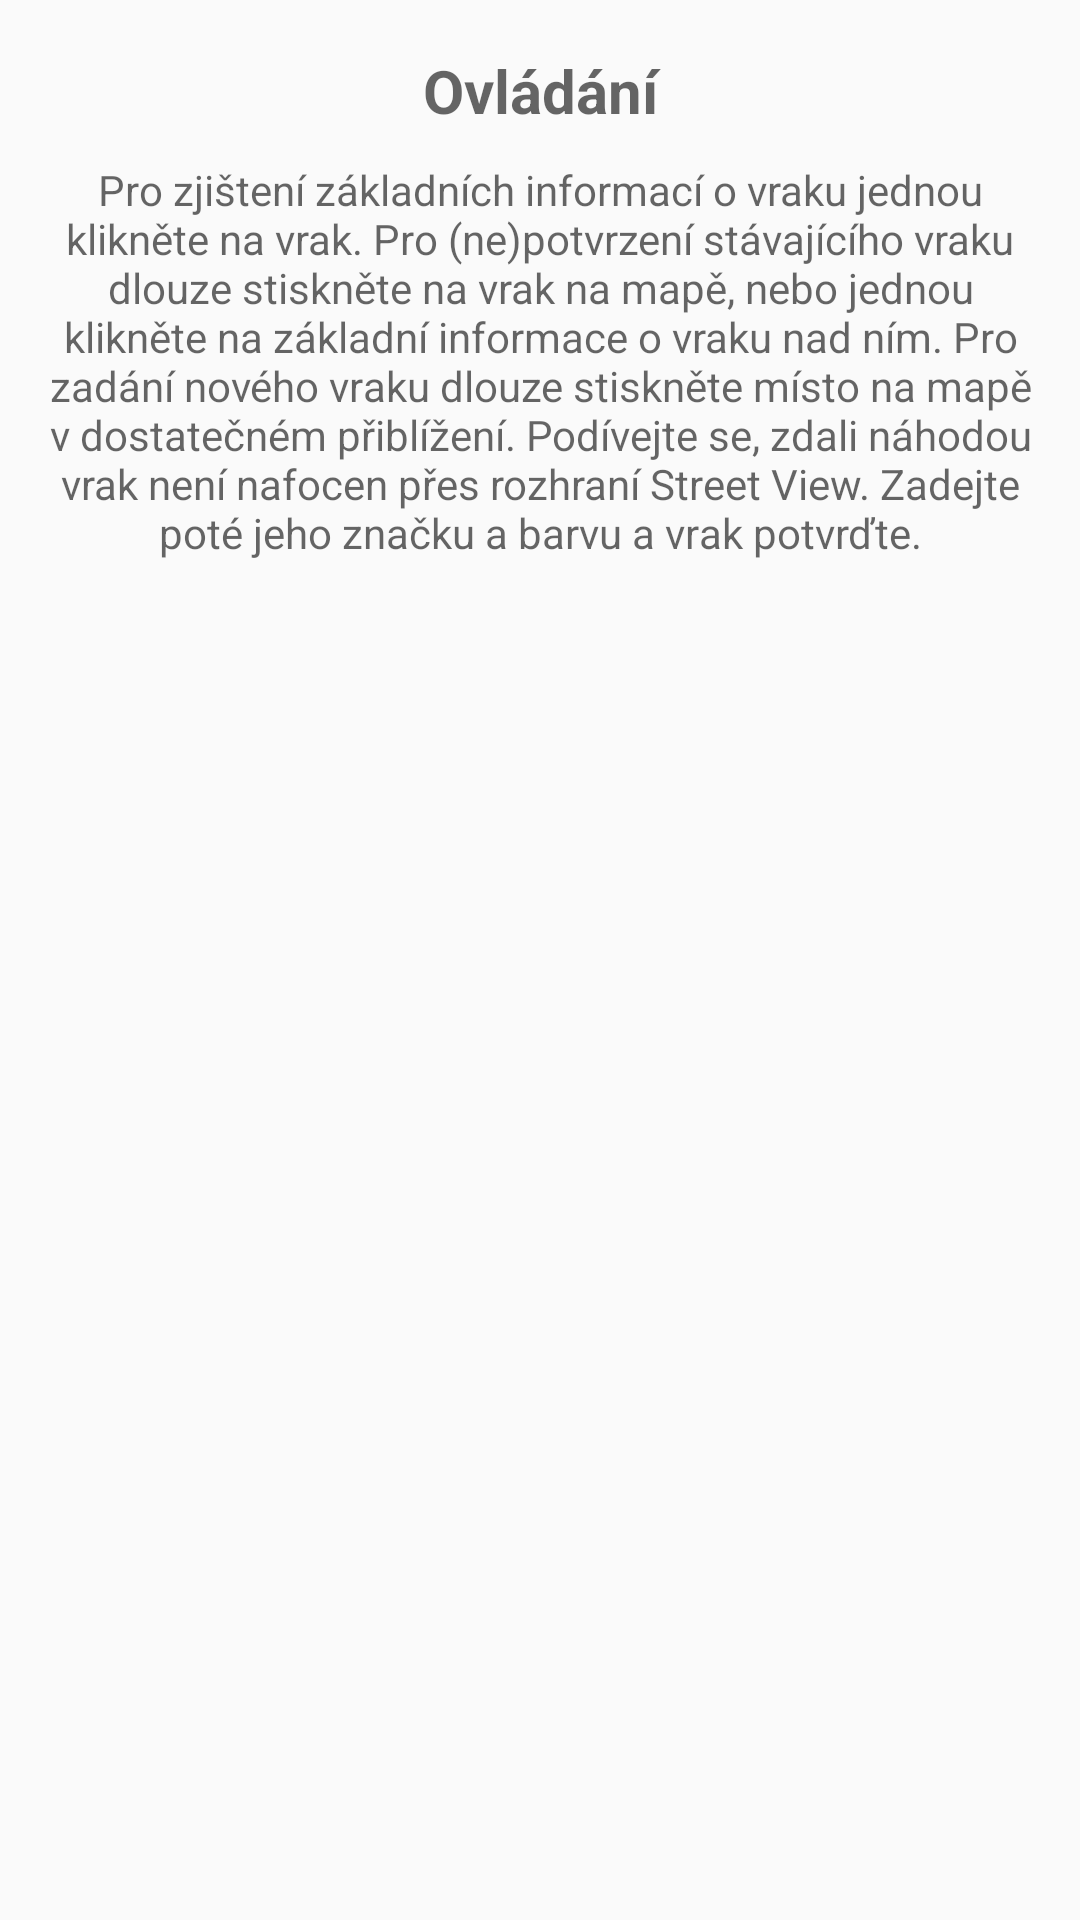

This screen was rendered from an Android layout file. Write that file and the resources it references.
<!-- AndroidManifest.xml: application theme Theme.AppCompat.Light.NoActionBar -->
<!-- res/layout/ovladani.xml -->
<?xml version="1.0" encoding="utf-8"?>
<ScrollView>
<LinearLayout xmlns:android="http://schemas.android.com/apk/res/android"
    android:layout_width="match_parent"
    android:layout_height="match_parent"
    android:orientation="vertical"
    android:scrollbarAlwaysDrawVerticalTrack="true"
    android:scrollbars="vertical">

    <TextView
        android:id="@+id/controls"
        android:layout_width="match_parent"
        android:layout_height="wrap_content"
        android:gravity="center"
        android:layout_marginTop="50px"
        android:hint="Ovládání"
        android:textSize="20dp"
        android:textStyle="bold" />

    <TextView
        android:id="@+id/controlsText"
        android:layout_width="match_parent"
        android:layout_height="wrap_content"
        android:layout_margin="30px"
        android:autoLink="web|email"
        android:hint="@string/controls_text"
        android:textAlignment="center" />

</LinearLayout>
    </ScrollView>
<!-- resources referenced by this layout -->
<resources>
  <string name="controls_text">Pro zjištení základních informací o vraku jednou klikněte na vrak. Pro (ne)potvrzení stávajícího vraku dlouze stiskněte na vrak na mapě, nebo jednou klikněte na základní informace o vraku nad ním. Pro zadání nového vraku dlouze stiskněte místo na mapě v dostatečném přiblížení. Podívejte se, zdali náhodou vrak není nafocen přes rozhraní Street View. Zadejte poté jeho značku a barvu a vrak potvrďte.</string>
</resources>
